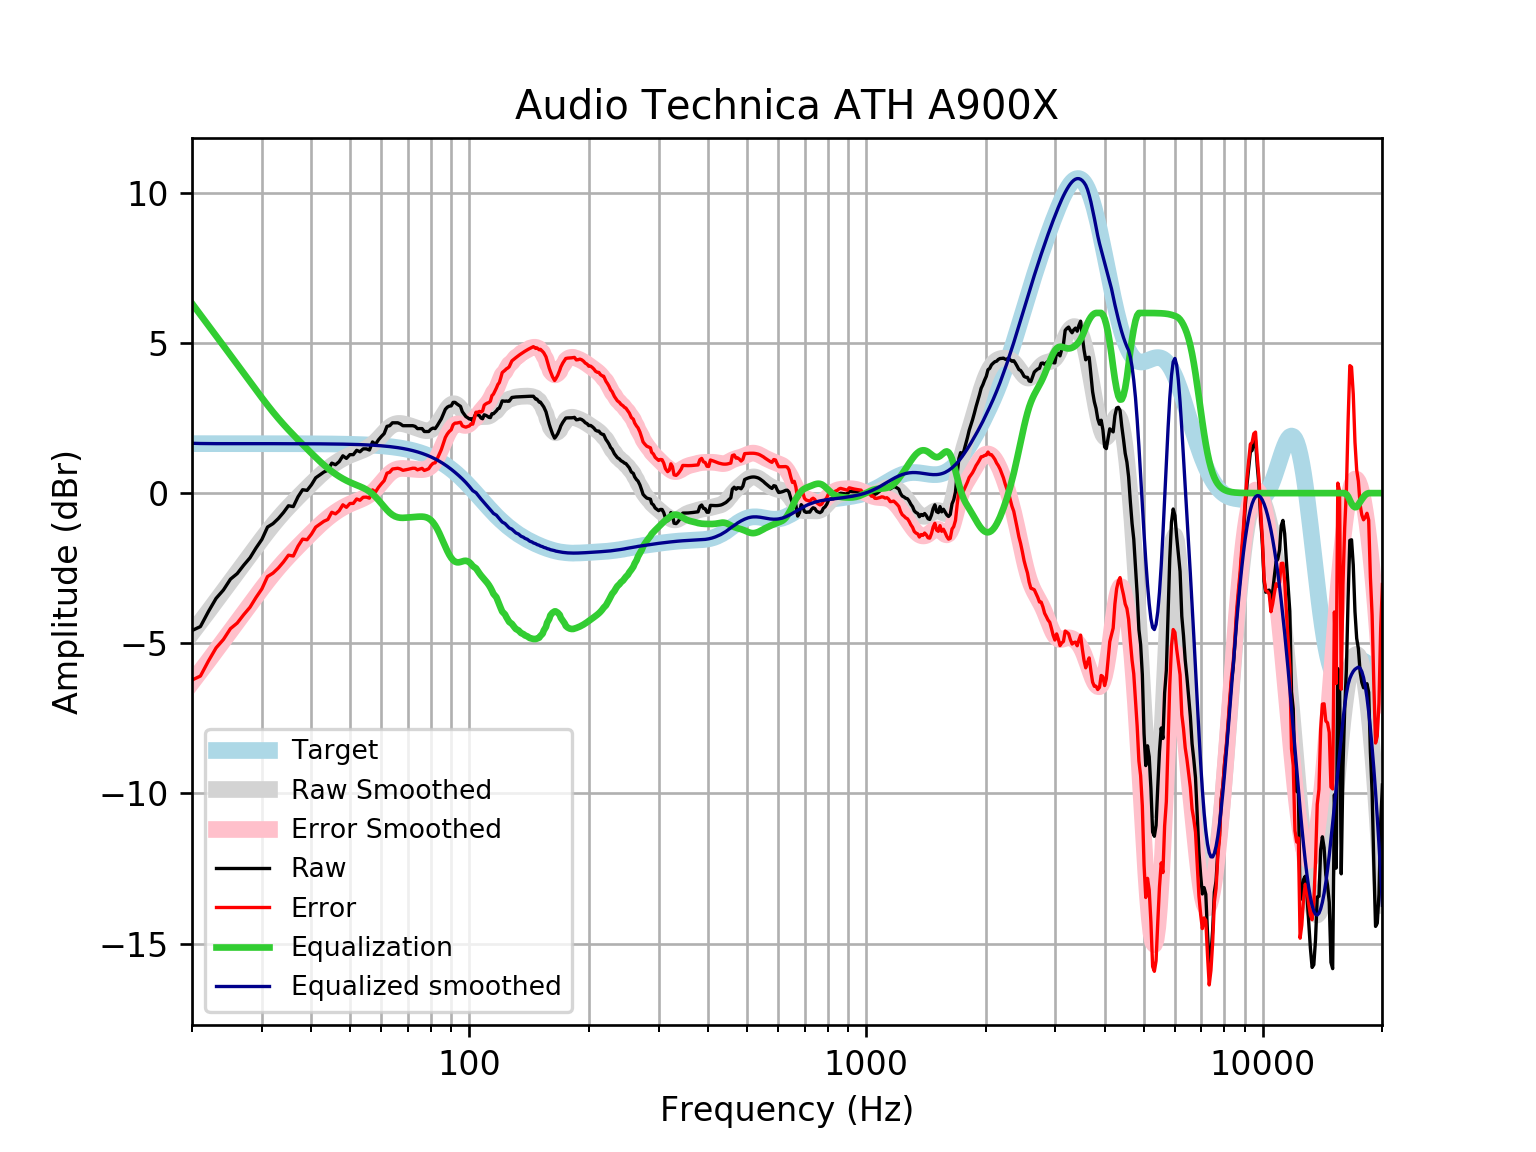

Data behind this chart, as committed beside it:
frequency, raw, error, smoothed, error_smoothed, equalization, equalized_raw, equalized_smoothed, target
20, -4.576, -6.224, -4.655, -6.303, 6.315, 1.739, 1.66, 1.648
21, -4.444, -6.092, -4.288, -5.936, 5.941, 1.497, 1.652, 1.648
22, -3.943, -5.591, -3.934, -5.582, 5.582, 1.639, 1.648, 1.648
23, -3.505, -5.153, -3.591, -5.239, 5.239, 1.734, 1.647, 1.648
24, -3.225, -4.873, -3.261, -4.909, 4.909, 1.684, 1.648, 1.648
25, -2.865, -4.513, -2.945, -4.592, 4.592, 1.727, 1.648, 1.648
26, -2.679, -4.327, -2.639, -4.287, 4.287, 1.608, 1.648, 1.648
27, -2.399, -4.046, -2.345, -3.993, 3.993, 1.594, 1.648, 1.648
28, -2.154, -3.801, -2.061, -3.709, 3.709, 1.555, 1.647, 1.647
29, -1.827, -3.474, -1.789, -3.436, 3.436, 1.609, 1.647, 1.647
30, -1.542, -3.189, -1.529, -3.176, 3.176, 1.634, 1.647, 1.647
31, -1.131, -2.777, -1.283, -2.93, 2.93, 1.8, 1.647, 1.647
32, -1.016, -2.663, -1.054, -2.701, 2.701, 1.685, 1.647, 1.647
33, -0.8476, -2.494, -0.8422, -2.489, 2.489, 1.641, 1.647, 1.647
34, -0.6471, -2.293, -0.6465, -2.293, 2.293, 1.646, 1.646, 1.646
35, -0.4206, -2.066, -0.4649, -2.111, 2.111, 1.69, 1.646, 1.646
36, -0.4492, -2.095, -0.2949, -1.94, 1.94, 1.491, 1.645, 1.645
37, -0.1222, -1.767, -0.1334, -1.778, 1.778, 1.656, 1.645, 1.645
38, 0.1135, -1.531, 0.02172, -1.623, 1.623, 1.736, 1.644, 1.644
39, 0.0917, -1.552, 0.1714, -1.472, 1.472, 1.564, 1.644, 1.644
40, 0.2779, -1.365, 0.3155, -1.327, 1.327, 1.605, 1.643, 1.643
41, 0.5099, -1.132, 0.453, -1.189, 1.189, 1.699, 1.642, 1.642
42, 0.6063, -1.035, 0.5825, -1.059, 1.059, 1.665, 1.641, 1.641
43, 0.7028, -0.9371, 0.7026, -0.9373, 0.9373, 1.64, 1.64, 1.64
44, 0.7611, -0.8775, 0.8126, -0.826, 0.826, 1.587, 1.639, 1.639
45, 0.9992, -0.6379, 0.9121, -0.7251, 0.7251, 1.724, 1.637, 1.637
46, 0.9452, -0.6902, 1.001, -0.6343, 0.6343, 1.58, 1.635, 1.635
47, 1.05, -0.5833, 1.08, -0.5533, 0.5533, 1.603, 1.634, 1.633
48, 1.243, -0.3886, 1.15, -0.4814, 0.4814, 1.724, 1.631, 1.631
49, 1.156, -0.4729, 1.211, -0.4181, 0.4181, 1.574, 1.629, 1.629
50, 1.281, -0.3449, 1.264, -0.3624, 0.3624, 1.644, 1.626, 1.626
51, 1.281, -0.3419, 1.31, -0.3127, 0.3127, 1.594, 1.623, 1.623
52, 1.425, -0.1946, 1.353, -0.267, 0.267, 1.692, 1.62, 1.62
53, 1.378, -0.2385, 1.394, -0.2219, 0.2219, 1.599, 1.616, 1.616
54, 1.474, -0.1377, 1.438, -0.1737, 0.1737, 1.648, 1.612, 1.612
55, 1.474, -0.1331, 1.489, -0.1181, 0.1181, 1.592, 1.607, 1.607
56, 1.436, -0.1666, 1.551, -0.05122, 0.05122, 1.487, 1.602, 1.602
57, 1.704, 0.1076, 1.626, 0.02948, -0.02948, 1.675, 1.596, 1.596
58, 1.628, 0.03785, 1.715, 0.1243, -0.1243, 1.504, 1.59, 1.59
59, 1.773, 0.1898, 1.814, 0.2309, -0.2309, 1.542, 1.583, 1.583
60, 1.885, 0.3092, 1.92, 0.3443, -0.3443, 1.541, 1.576, 1.576
61, 1.983, 0.4153, 2.025, 0.4575, -0.4575, 1.526, 1.568, 1.568
62, 2.223, 0.6644, 2.122, 0.5628, -0.5628, 1.66, 1.559, 1.559
63, 2.245, 0.6964, 2.203, 0.6535, -0.6535, 1.592, 1.549, 1.549
64, 2.342, 0.8034, 2.263, 0.7248, -0.7248, 1.617, 1.538, 1.538
65, 2.342, 0.8149, 2.302, 0.7751, -0.7751, 1.567, 1.527, 1.527
66, 2.342, 0.8274, 2.32, 0.8055, -0.8055, 1.536, 1.514, 1.514
67, 2.305, 0.8043, 2.321, 0.8198, -0.8198, 1.485, 1.501, 1.501
68, 2.245, 0.7591, 2.309, 0.8227, -0.8227, 1.423, 1.486, 1.486
69, 2.245, 0.7748, 2.29, 0.8191, -0.8191, 1.426, 1.471, 1.471
70, 2.245, 0.7917, 2.266, 0.8125, -0.8125, 1.433, 1.454, 1.454
71, 2.245, 0.8099, 2.241, 0.8053, -0.8053, 1.44, 1.436, 1.436
72, 2.245, 0.8294, 2.214, 0.7984, -0.7984, 1.447, 1.416, 1.416
73, 2.222, 0.8269, 2.187, 0.7919, -0.7919, 1.43, 1.395, 1.395
74, 2.149, 0.7761, 2.159, 0.7862, -0.7862, 1.363, 1.373, 1.373
75, 2.149, 0.7998, 2.132, 0.7823, -0.7823, 1.367, 1.349, 1.349
76, 2.149, 0.825, 2.106, 0.7825, -0.7825, 1.367, 1.324, 1.324
77, 2.053, 0.7554, 2.087, 0.7901, -0.7901, 1.263, 1.297, 1.297
78, 2.051, 0.7818, 2.078, 0.8092, -0.8092, 1.241, 1.269, 1.269
79, 2.053, 0.8137, 2.083, 0.8443, -0.8443, 1.208, 1.239, 1.239
... 553 more rows
